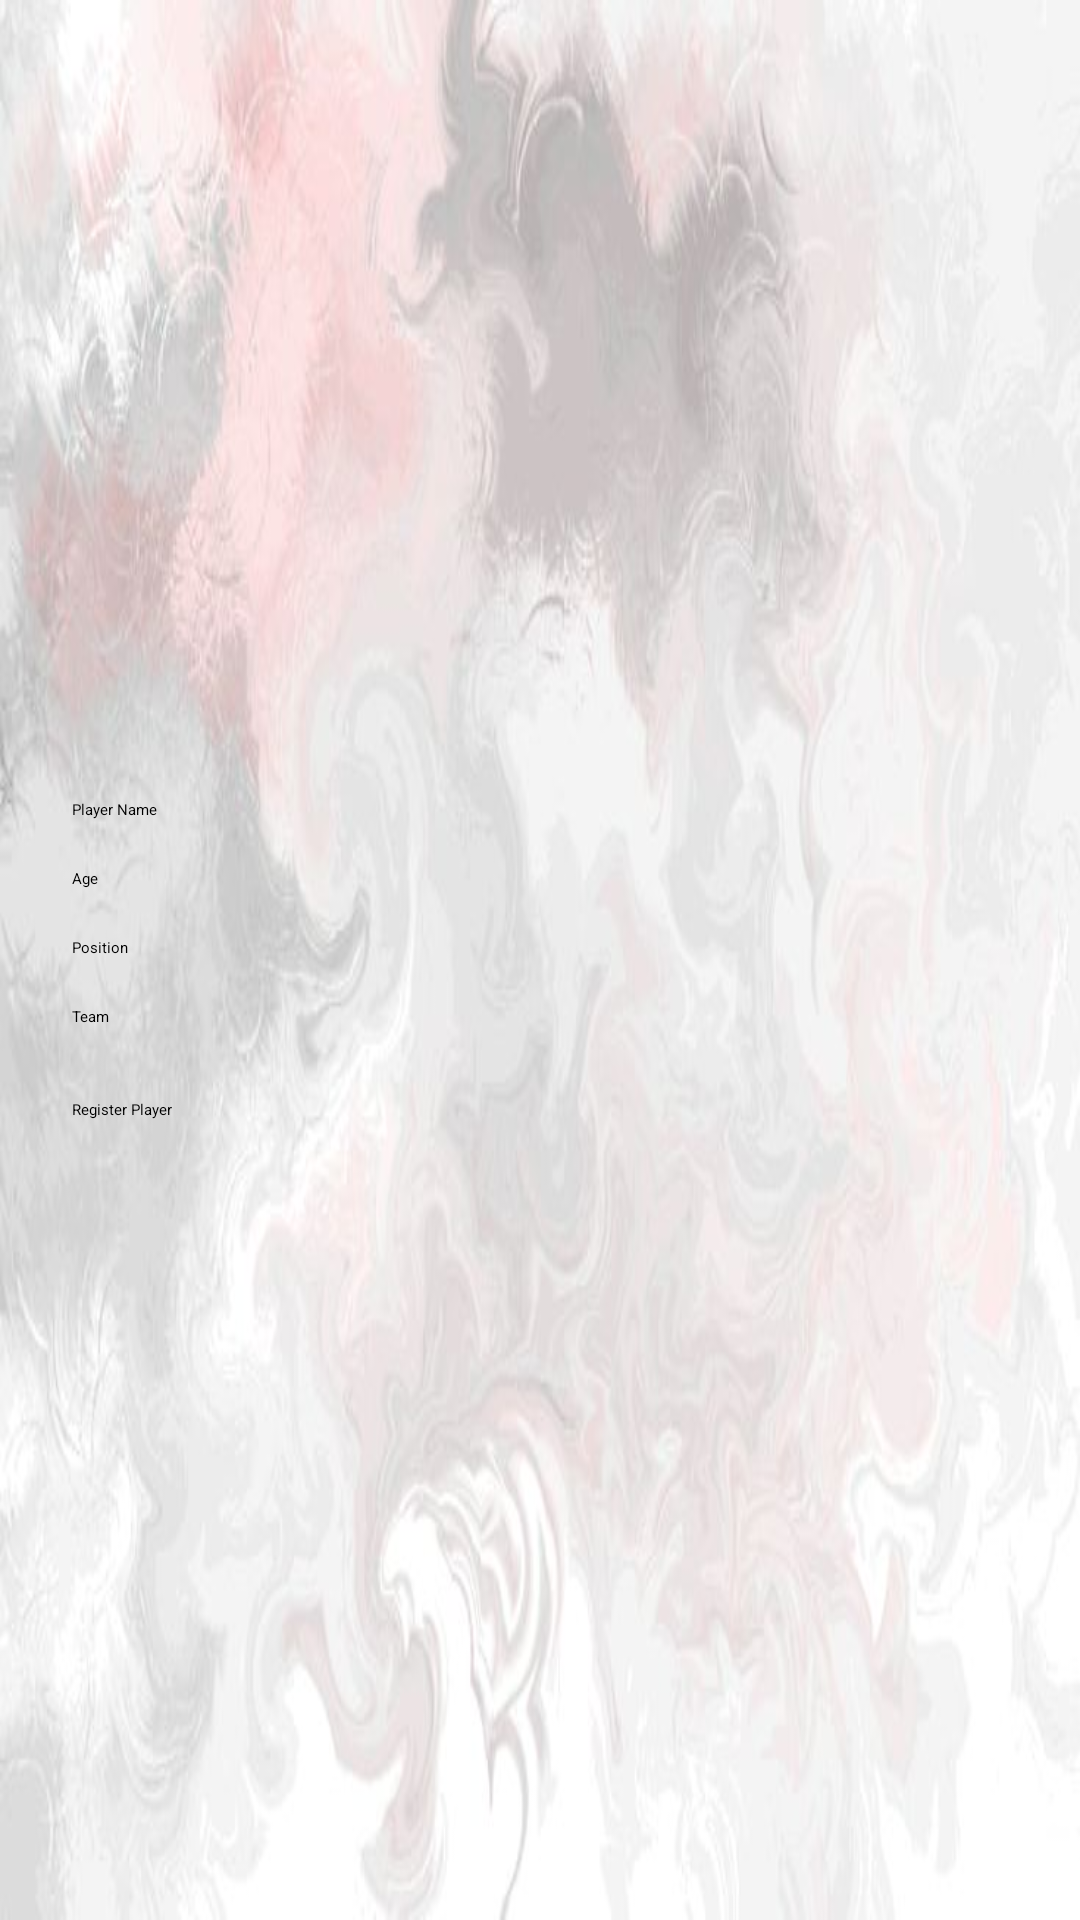

The Android layout XML behind this screen, and the referenced resources:
<!-- AndroidManifest.xml: application theme Theme.HockeyAPPLive -->
<!-- res/layout/activity_player_registration.xml -->
<?xml version="1.0" encoding="utf-8"?>
<LinearLayout
    xmlns:android="http://schemas.android.com/apk/res/android"
    android:layout_width="match_parent"
    android:layout_height="match_parent"
    android:orientation="vertical"
    android:padding="24dp"
    android:gravity="center"
    android:background="@drawable/soft_background">

    <EditText
        android:id="@+id/editTextName"
        android:layout_width="match_parent"
        android:layout_height="wrap_content"
        android:hint="Player Name"
        android:inputType="textPersonName"
        android:layout_marginBottom="16dp" />

    <EditText
        android:id="@+id/editTextAge"
        android:layout_width="match_parent"
        android:layout_height="wrap_content"
        android:hint="Age"
        android:inputType="number"
        android:layout_marginBottom="16dp" />

    <EditText
        android:id="@+id/editTextPosition"
        android:layout_width="match_parent"
        android:layout_height="wrap_content"
        android:hint="Position"
        android:inputType="text"
        android:layout_marginBottom="16dp" />

    <EditText
        android:id="@+id/editTextTeam"
        android:layout_width="match_parent"
        android:layout_height="wrap_content"
        android:hint="Team"
        android:inputType="text"
        android:layout_marginBottom="24dp" />

    <ProgressBar
        android:id="@+id/playerProgressBar"
        style="?android:attr/progressBarStyle"
        android:layout_width="wrap_content"
        android:layout_height="wrap_content"
        android:layout_marginTop="16dp"
        android:visibility="gone"
        android:layout_gravity="center"/>

    <Button
        android:id="@+id/buttonRegister"
        android:layout_width="match_parent"
        android:layout_height="wrap_content"
        android:text="Register Player" />
</LinearLayout>
<!-- resources referenced by this layout -->
<resources>
  <!-- drawable soft_background: jpg bitmap (drawable, 30894 bytes) -->
</resources>
